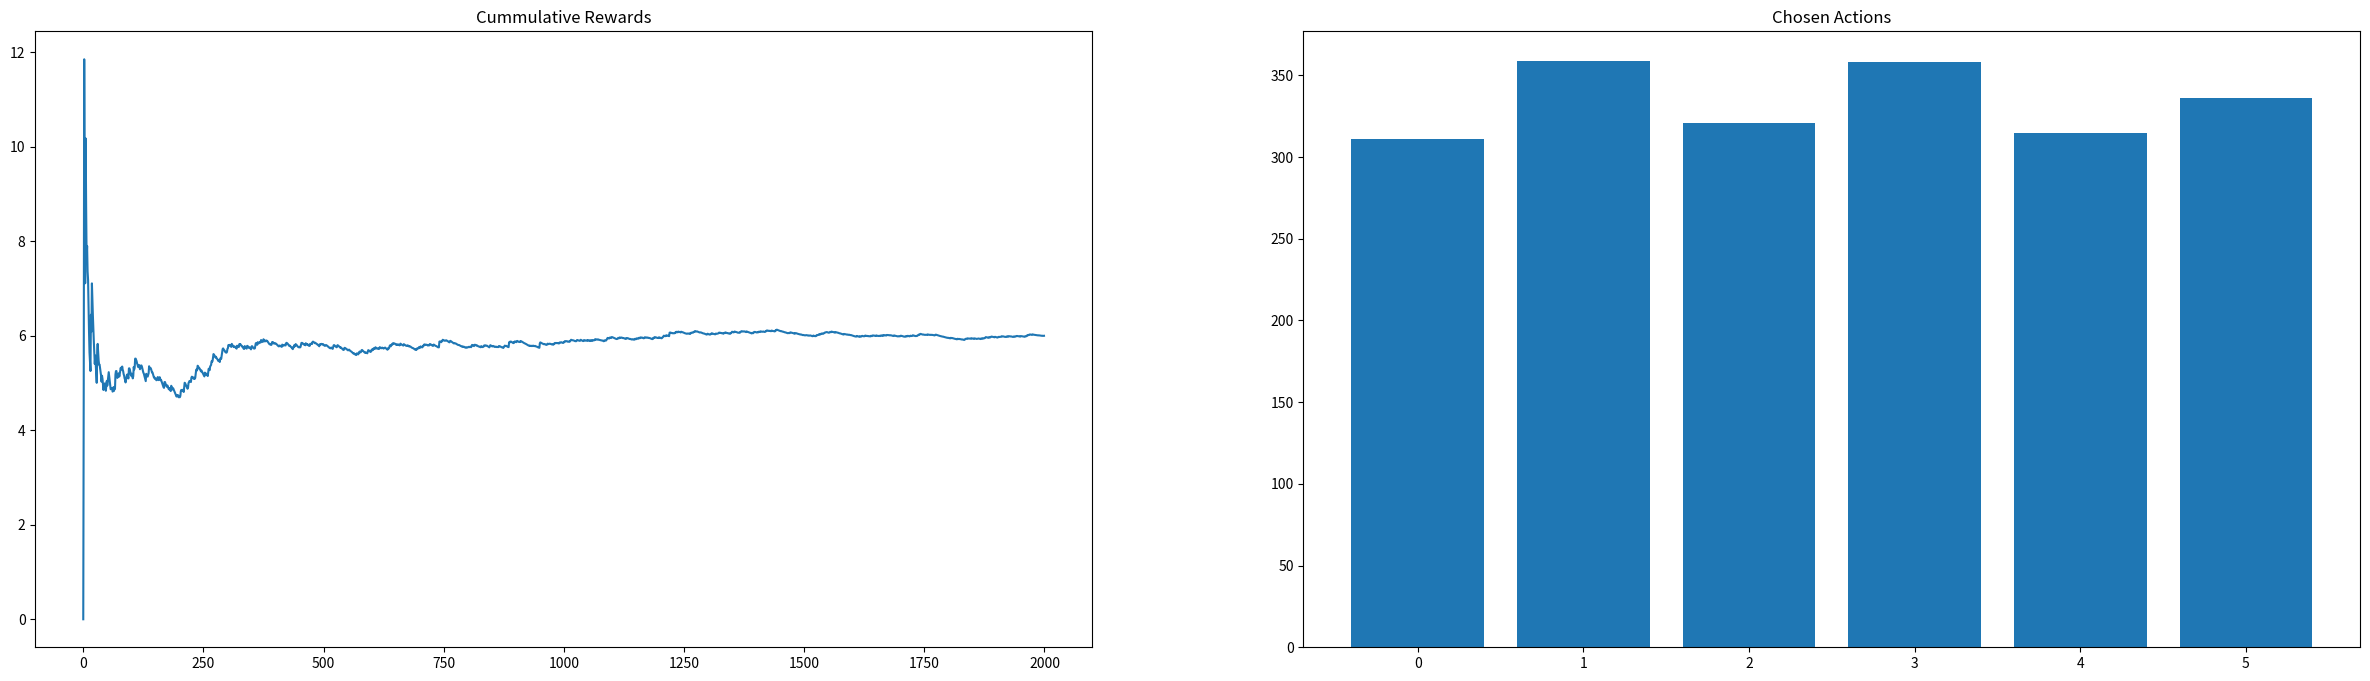
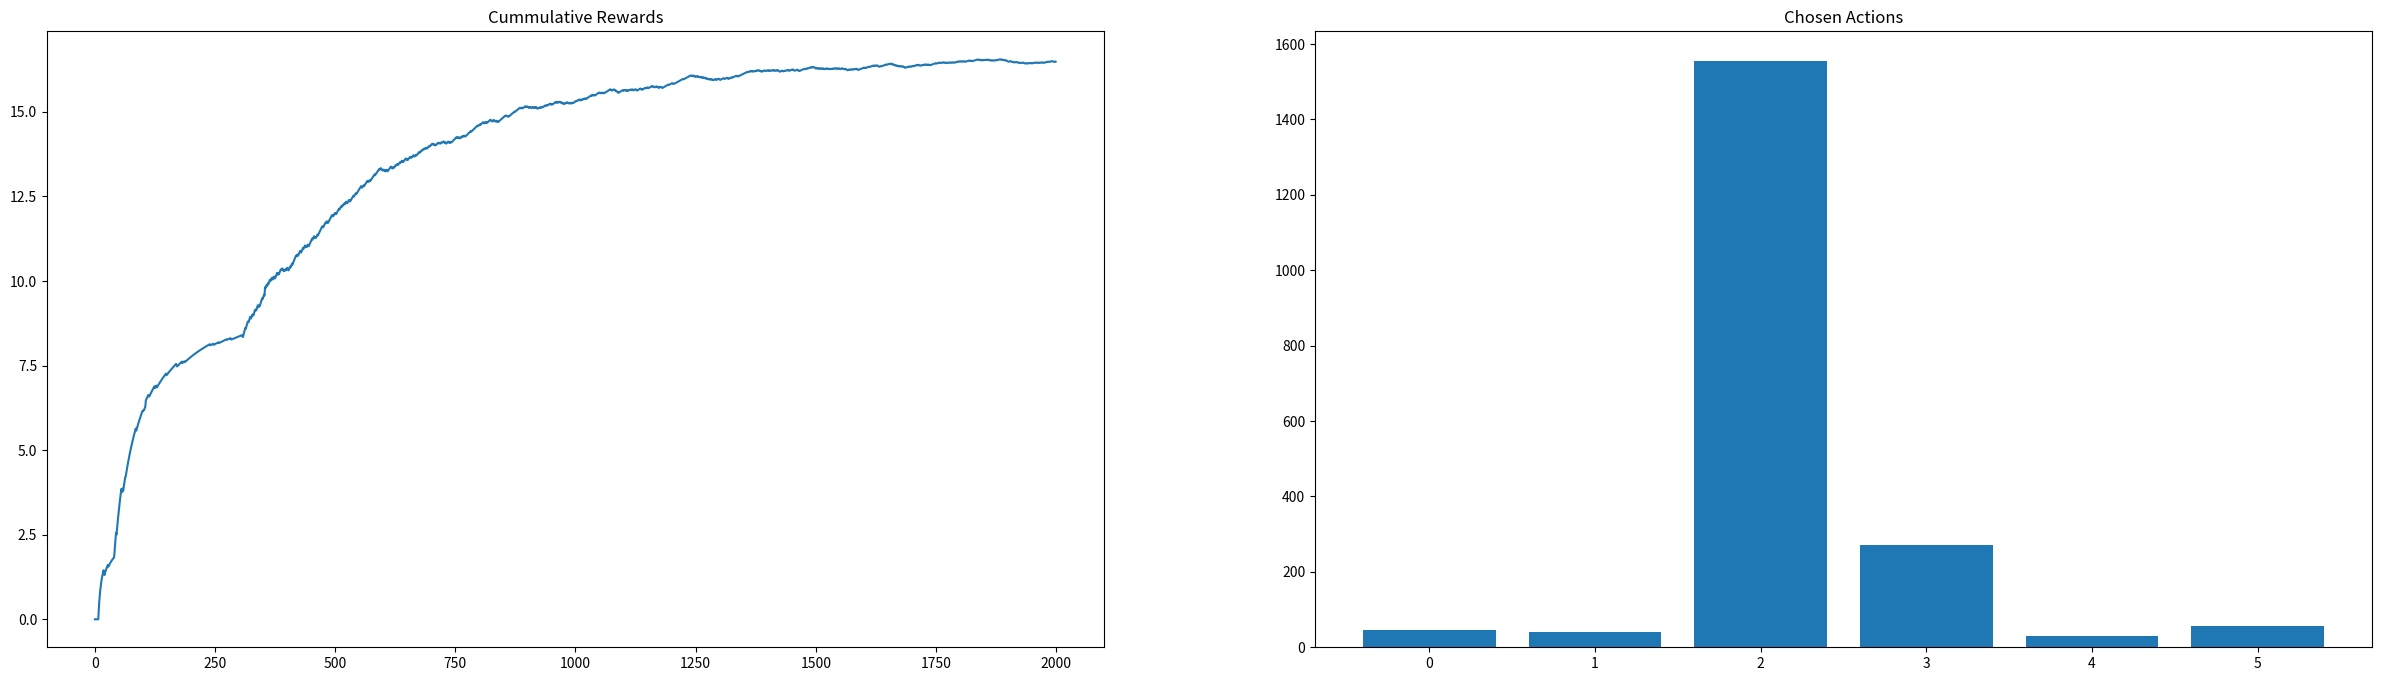
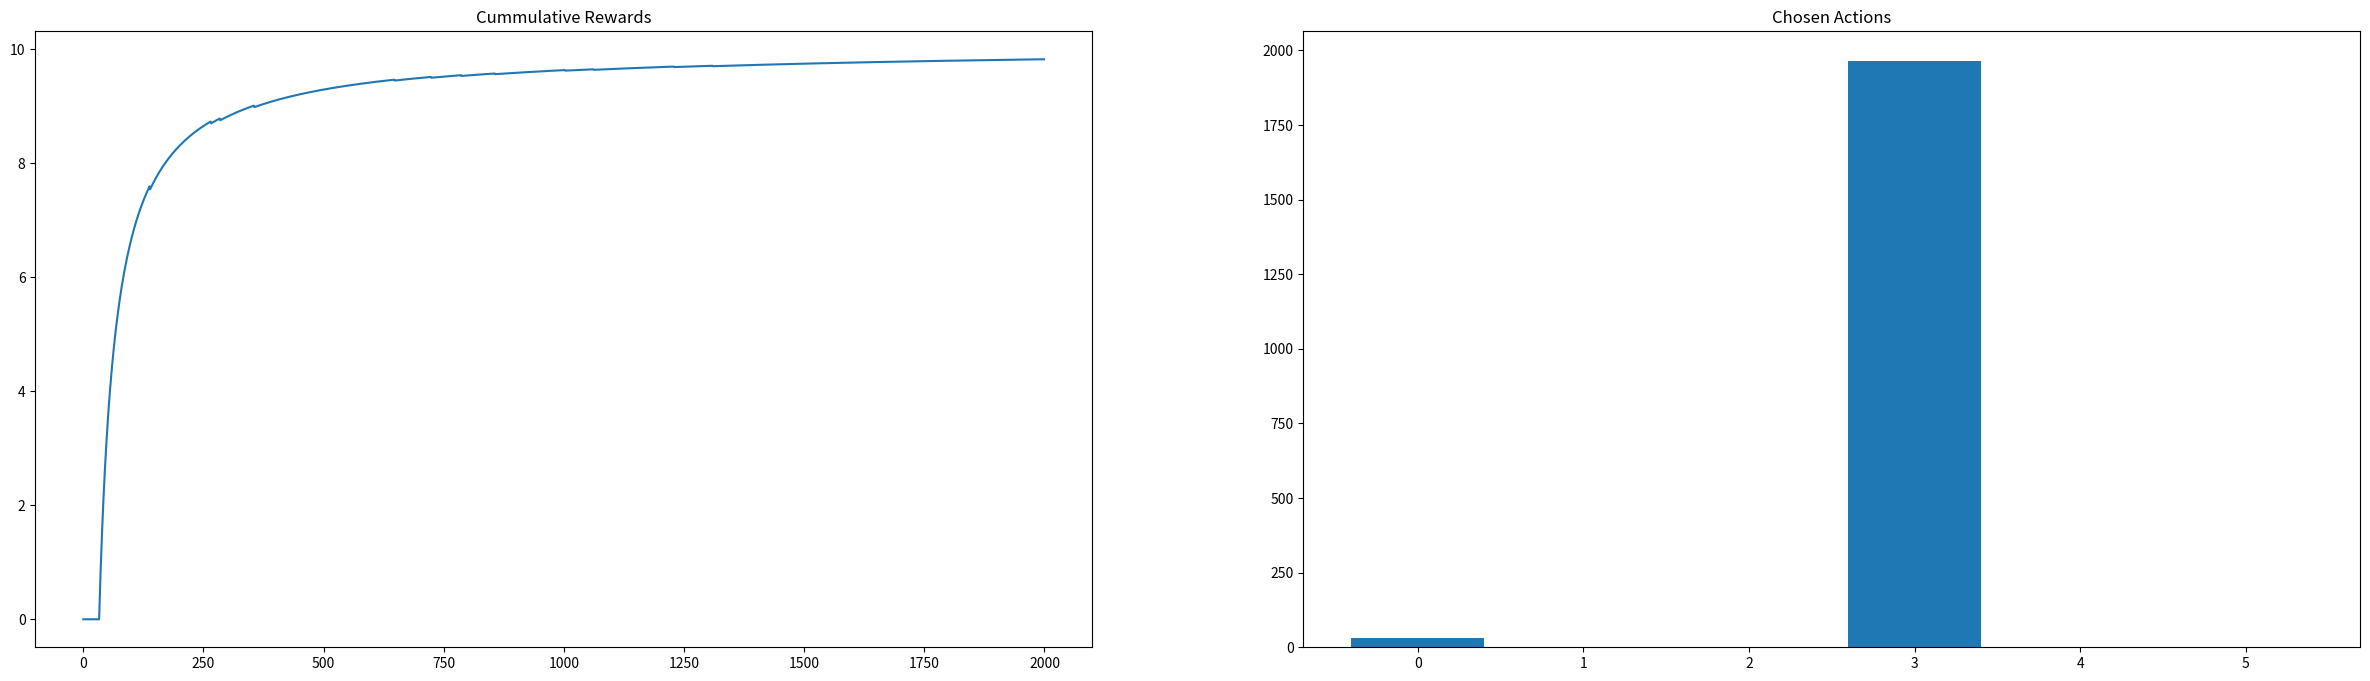

Recreate these plots in Python, in order.
# -*- coding: utf-8 -*-
"""multi_armed_bandit_algorithm.ipynb

Automatically generated by Colaboratory.

Original file is located at
    https://colab.research.google.com/<link-removed>

Inline-style:
![alt text](https://static.wingify.com/gcp/uploads/sites/3/2020/03/image-4-1024x476.png?tr=w-1024 "Logo Title Text 1")
"""

# Commented out IPython magic to ensure Python compatibility.
import numpy as np
import matplotlib.pyplot as plt
# %matplotlib inline

def plot_history(history):
  rewards = history["rewards"]
  cum_rewards = history["cum_rewards"]
  chosen_arms = history["arms"]

  fig = plt.figure(figsize=[30,8])

  ax2 = fig.add_subplot(121)
  ax2.plot(cum_rewards, label="avg rewards")
  ax2.set_title("Cummulative Rewards")

  ax3 = fig.add_subplot(122)
  ax3.bar([i for i in range(len(chosen_arms))], chosen_arms, label="chosen arms")
  ax3.set_title("Chosen Actions")

class Env(object):

  def __init__(self, reward_probas, rewards):
    if len(reward_probas) != len(rewards):
      raise Exception(f"size of reward probas : {len(reward_probas)} does not match size of rewards: {len(rewards)}")

    self.reward_probas = reward_probas
    self.rewards = rewards
    self.k_arms = len(rewards)

  def choose_arm(self, arm):
    if arm < 0 or arm > self.k_arms:
      raise Exception(f"arm must be a value between 0 and {self.k_arms -1}")

    return self.rewards[arm] if np.random.random() < self.reward_probas[arm] else 0.0

environment = Env(reward_probas=[0.01, 1.0, 0.75, 0.99, 0.65, 1.0], rewards=[95.0, 0.0, 25.5, 10.05, 5.45, 2.50])
print(f"Reward Probas\t\t: {environment.reward_probas}")
print(f"Rewards \t\t: {environment.rewards}")

print([environment.choose_arm(0) for _ in range(10)])    #trying individual arms

class RandomAgent(object):

  def __init__(self, env, max_iterations=2000):
    self.env = env
    self.iterations = max_iterations

  def act(self):
    arm_counts = np.zeros(self.env.k_arms)
    rewards = []
    cum_rewards = []

    for i in range(1, self.iterations + 1):
      arm = np.random.choice(self.env.k_arms)
      reward = self.env.choose_arm(arm)

      arm_counts[arm] += 1
      rewards.append(reward)
      cum_rewards.append(sum(rewards)/ len(rewards))

    return {"arms": arm_counts, "rewards": rewards, "cum_rewards": cum_rewards}

random_agent = RandomAgent(env=environment, max_iterations=2000)
ra_history = random_agent.act()
print(f"TOTAL REWARD Random : {sum(ra_history['rewards'])}")

plot_history(ra_history)

class EpsilonGreedyAgent(object):

  def __init__(self, env, max_iterations=200, epsilon=0.01, decay=0.001, decay_interval=50):
    self.env = env
    self.iterations = max_iterations
    self.epsilon = epsilon
    self.decay = decay
    self.decay_interval = decay_interval

  def act(self):
    q_values = np.zeros(self.env.k_arms)
    arm_rewards = np.zeros(self.env.k_arms)
    arm_counts = np.zeros(self.env.k_arms)

    rewards = []
    cum_rewards = []

    for i in range(1, self.iterations + 1):
      arm = np.random.choice(self.env.k_arms) if np.random.random() < self.epsilon else np.argmax(q_values)
      reward = self.env.choose_arm(arm)

      arm_rewards[arm] += reward
      arm_counts[arm] += 1
      q_values[arm] = arm_rewards[arm]/arm_counts[arm]

      rewards.append(reward)
      cum_rewards.append(sum(rewards)/ len(rewards))

      if i % self.decay_interval == 0:           #Keep reducing epsilon after every 50(Decay Interval) iterations
        self.epsilon = self.epsilon * self.decay

    return {"arms": arm_counts, "rewards": rewards, "cum_rewards": cum_rewards}

egreedy_agent = EpsilonGreedyAgent(environment, max_iterations=2000, epsilon=0.1, decay=1)
eg_history = egreedy_agent.act()
print(f"TOTAL REWARD Epsilon Greedy Decay ={egreedy_agent.decay}: {sum(eg_history['rewards'])}")

plot_history(eg_history)

egreedy_decay_agent = EpsilonGreedyAgent(environment, max_iterations=2000, epsilon=0.1, decay=0.01)
egd_history = egreedy_decay_agent.act()
print(f"TOTAL REWARD Epsilon Greedy Decay ={egreedy_decay_agent.decay}: {sum(egd_history['rewards'])}")

plot_history(egd_history)
plt.show()